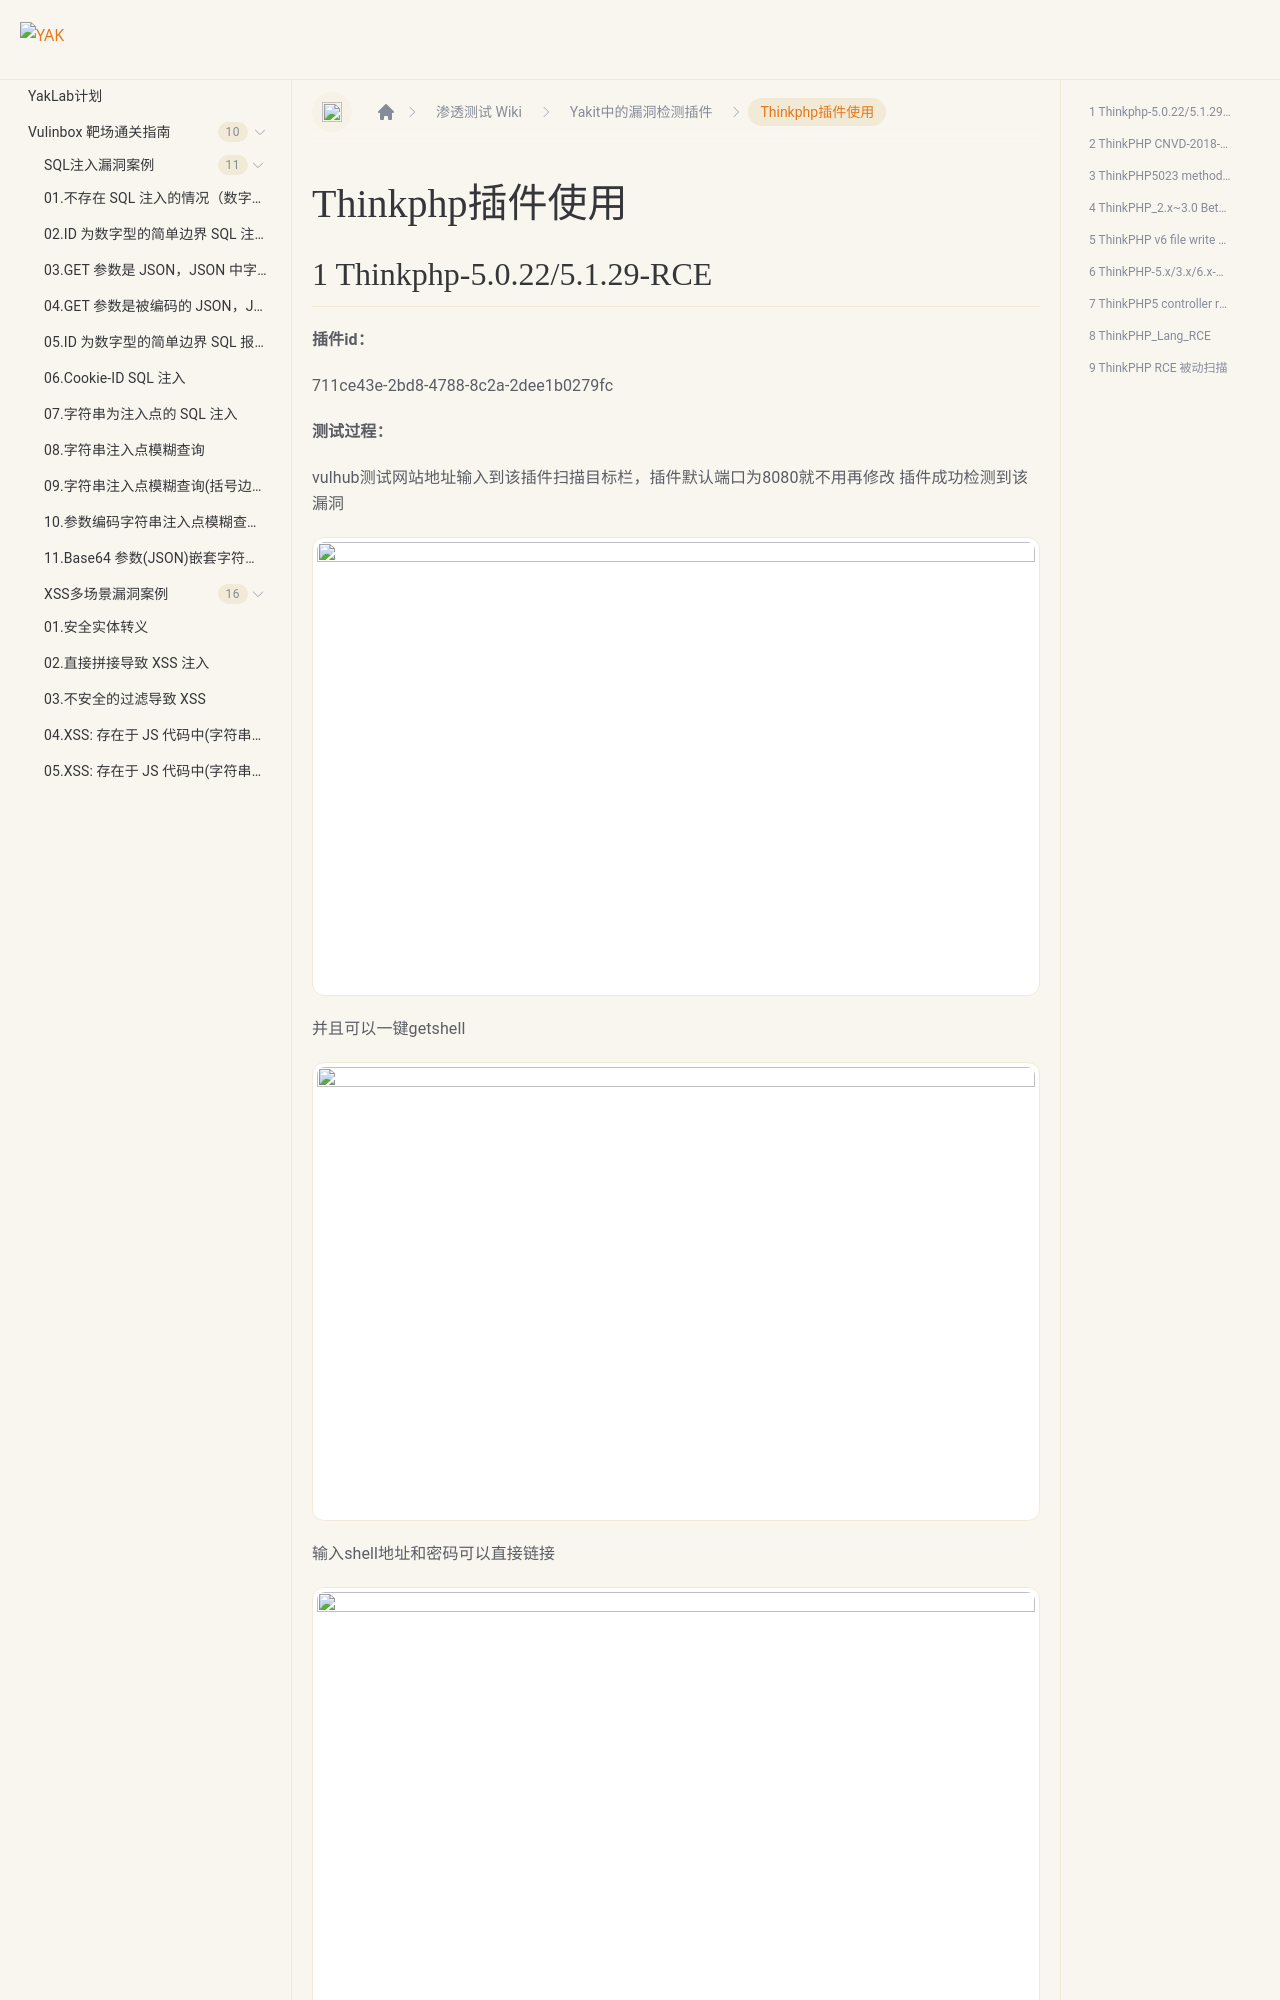

repository: yaklang/yaklang.github.io · page: Yaklab/wiki/DetectionPlug-in/Thinkphp/index.html · generator: docusaurus

---
sidebar_position: 13
---
# Thinkphp插件使用

## 1 Thinkphp-5.0.22/5.1.29-RCE

**插件id：**

711ce43e-2bd8-4788-8c2a-2dee1b0279fc

**测试过程：**

vulhub测试网站地址输入到该插件扫描目标栏，插件默认端口为8080就不用再修改
插件成功检测到该漏洞

![](/img/products/yakit/Thinkphp-1.png)

并且可以一键getshell

![](/img/products/yakit/Thinkphp-2.png)

输入shell地址和密码可以直接链接

![](/img/products/yakit/Thinkphp-3.png)
